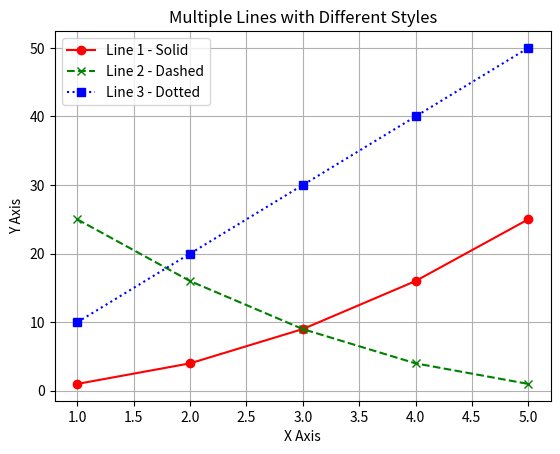

Python code for this plot:
import matplotlib.pyplot as plt

# Data for plotting
x = [1, 2, 3, 4, 5]
y1 = [1, 4, 9, 16, 25]
y2 = [25, 16, 9, 4, 1]
y3 = [10, 20, 30, 40, 50]

# Plotting the lines with different styles
plt.plot(x, y1, label='Line 1 - Solid', color='r', linestyle='-', marker='o')  # Solid line with circles
plt.plot(x, y2, label='Line 2 - Dashed', color='g', linestyle='--', marker='x')  # Dashed line with x markers
plt.plot(x, y3, label='Line 3 - Dotted', color='b', linestyle=':', marker='s')  # Dotted line with square markers

# Adding labels and title
plt.xlabel('X Axis')
plt.ylabel('Y Axis')
plt.title('Multiple Lines with Different Styles')

# Adding a legend
plt.legend()

# Show grid
plt.grid(True)

# Display the plot
plt.show()
